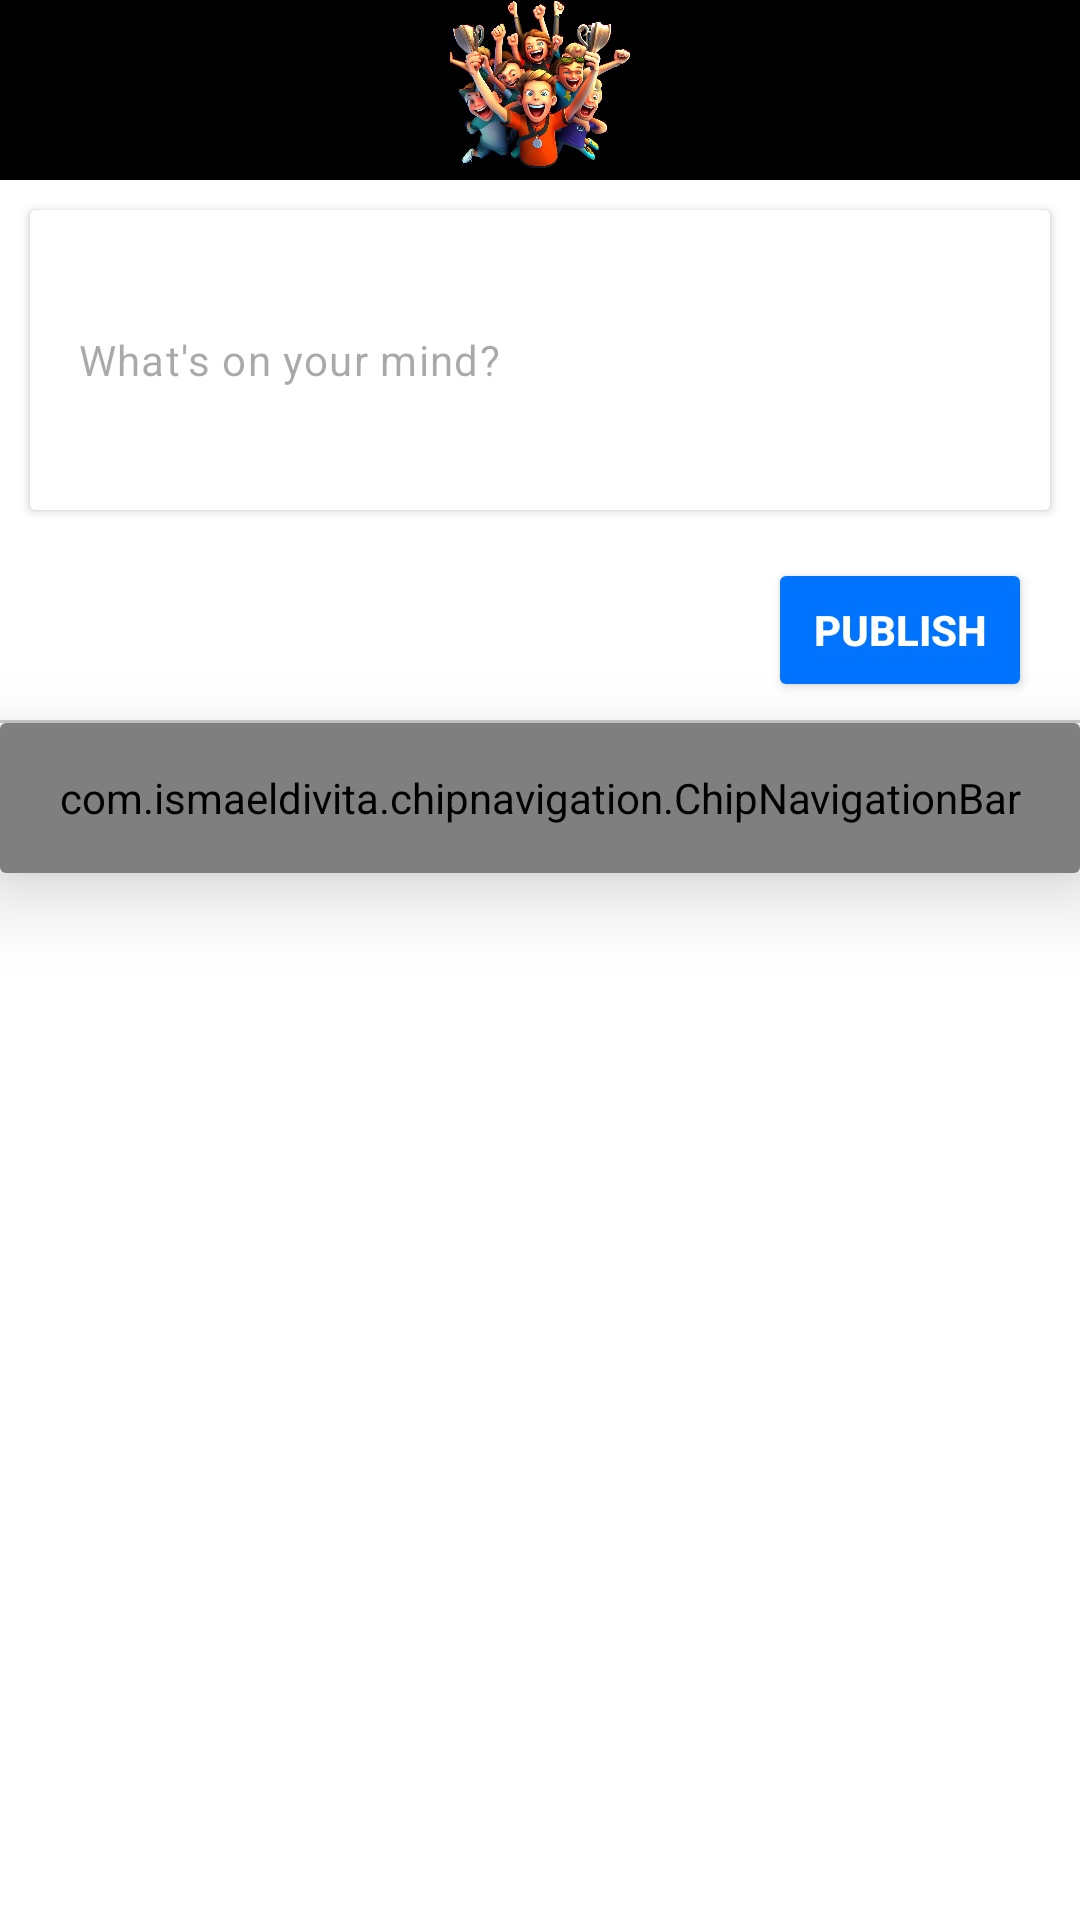

The Android layout XML behind this screen, and the referenced resources:
<!-- AndroidManifest.xml: application theme Base.Theme.Fvapp -->
<!-- res/layout/fragment_home.xml -->
<?xml version="1.0" encoding="utf-8"?>
<FrameLayout xmlns:android="http://schemas.android.com/apk/res/android"
    xmlns:tools="http://schemas.android.com/tools"
    android:layout_width="match_parent"
    android:layout_height="match_parent"
    style="@style/BgStyle"
    xmlns:app="http://schemas.android.com/apk/res-auto"
    tools:context=".Home">

    <androidx.core.widget.NestedScrollView
        android:layout_width="match_parent"
        android:layout_height="match_parent">
        <LinearLayout
            android:id="@+id/mn"
            style="@style/BgStyle"
            android:layout_width="match_parent"
            android:layout_height="match_parent"
            android:orientation="vertical">

            <LinearLayout
                android:layout_width="match_parent"
                android:layout_height="60dp"
                android:background="@color/black"
                android:orientation="vertical">
                <ImageView
                    android:layout_width="match_parent"
                    android:layout_height="match_parent"
                    android:layout_gravity="center_vertical"
                    android:src="@drawable/icon"
                    />
            </LinearLayout>
            <androidx.cardview.widget.CardView
                android:layout_margin="10dp"
                android:layout_width="match_parent"
                android:layout_height="wrap_content"
                android:orientation="horizontal">

                <LinearLayout
                    android:layout_gravity="center"
                    android:layout_width="match_parent"
                    android:orientation="vertical"
                    style="@style/BgStyle"
                    android:layout_height="match_parent">
                    <com.google.android.material.textfield.TextInputLayout
                        android:id="@+id/commentEditTextLayout"
                        android:layout_width="match_parent"
                        android:layout_height="wrap_content"
                        app:hintEnabled="false"
                        app:hintAnimationEnabled="true">

                        <EditText
                            android:id="@+id/posttext"
                            android:layout_width="match_parent"
                            android:layout_height="wrap_content"
                            android:minHeight="100dp"
                            android:hint="What's on your mind?"
                            style="@style/TextViewStyle"
                            android:inputType="textMultiLine|textAutoCorrect"
                            android:minLines="1"
                            android:maxLines="6"
                            android:scrollbars="vertical"
                            android:background="@android:color/transparent"
                            android:padding="8dp"
                            android:textSize="14sp" />

                        

                    </com.google.android.material.textfield.TextInputLayout>
                    <com.google.android.exoplayer2.ui.PlayerView
                        android:visibility="gone"
                        android:id="@+id/playerView"
                        android:layout_margin="10dp"
                        android:layout_width="match_parent"
                        android:layout_height="200dp"
                        app:use_controller="true" />

                    <ImageView
                        android:id="@+id/main"
                        android:visibility="gone"
                        android:layout_margin="10dp"
                        android:layout_width="match_parent"
                        android:layout_height="200dp"
                        android:layout_gravity="left"
                        />
                </LinearLayout>


            </androidx.cardview.widget.CardView>
            <LinearLayout
                android:layout_marginLeft="20dp"
                android:layout_width="match_parent"
                android:layout_height="60dp"
                android:orientation="horizontal">
                <ImageView
                    android:id="@+id/addimg"
                    android:layout_margin="10dp"
                    android:layout_width="30dp"
                    android:layout_height="30dp"
                    android:layout_gravity="center_vertical"
                    android:src="@drawable/addimg"
                    />
                <ImageView
                    android:id="@+id/addvid"
                    android:layout_margin="10dp"
                    android:layout_width="30dp"
                    android:layout_height="30dp"
                    android:layout_gravity="center_vertical"
                    android:src="@drawable/addvid"
                    />
                <LinearLayout
                    android:layout_width="match_parent"
                    android:gravity="end"
                    android:layout_height="match_parent">
                    <androidx.appcompat.widget.AppCompatButton
                        android:id="@+id/publish"
                        android:layout_width="wrap_content"
                        android:layout_height="wrap_content"
                        android:layout_gravity="center_vertical|end"
                        android:layout_marginHorizontal="16dp"
                        android:backgroundTint="#0073FF"
                        android:text="Publish"
                        android:textColor="@color/white"
                        android:textStyle="bold"/>
                </LinearLayout>
            </LinearLayout>
            <FrameLayout
                android:layout_width="match_parent"
                android:layout_height="1dp"
                android:background="#CBCBCB"/>
            <androidx.cardview.widget.CardView
                android:layout_width="match_parent"
                tools:layout_editor_absoluteX="0dp"
                android:elevation="15dp"
                app:cardElevation="15dp"
                android:layout_height="50dp">
                <com.ismaeldivita.chipnavigation.ChipNavigationBar
                    android:id="@+id/Navbt2"
                    android:layout_width="match_parent"
                    android:layout_height="50dp"
                    app:cnb_menuResource="@menu/nav2"
                    app:cnb_radius="0dp"
                    android:background="@color/white"
                    app:cnb_unselectedColor="#72000000"
                    tools:layout_editor_absoluteX="0dp"
                    tools:ignore="MissingClass,MissingConstraints" />
            </androidx.cardview.widget.CardView>
            <androidx.recyclerview.widget.RecyclerView
                android:id="@+id/mainRecyclerview"
                android:layout_marginTop="40dp"
                android:layout_width="match_parent"
                android:layout_height="match_parent"/>
            <androidx.recyclerview.widget.RecyclerView
                android:id="@+id/mainRecyclerH2"
                android:visibility="gone"
                android:layout_marginTop="40dp"
                android:layout_width="match_parent"
                android:layout_height="match_parent"/>
        </LinearLayout>
    </androidx.core.widget.NestedScrollView>
</FrameLayout>
<!-- resources referenced by this layout -->
<resources>
  <!-- drawable icon: jpg bitmap (drawable, 134228 bytes) -->
  <style name="BgStyle">
          <item name="android:background">@color/white</item>
      </style>
  <style name="TextViewStyle">
          <item name="android:textColor">@color/black</item>
      </style>
  <style name="Base.Theme.Fvapp" parent="Theme.Material3.DayNight.NoActionBar">
          <item name="android:windowDisablePreview">true</item>
          
          <item name="colorPrimary">@color/black</item>
          <item name="colorPrimaryVariant">@color/black</item>
          <item name="colorOnPrimary">@color/white</item>
          <item name="windowActionBar">false</item>
          <item name="windowNoTitle">true</item>
          <item name="android:windowLightStatusBar">false</item>
  
          
      </style>
  <!-- not gathered from this repository: default colours our renderer supplied (Android Studio template values) -->
  <color name="black">#FF000000</color>
  <color name="white">#FFFFFFFF</color>
</resources>
